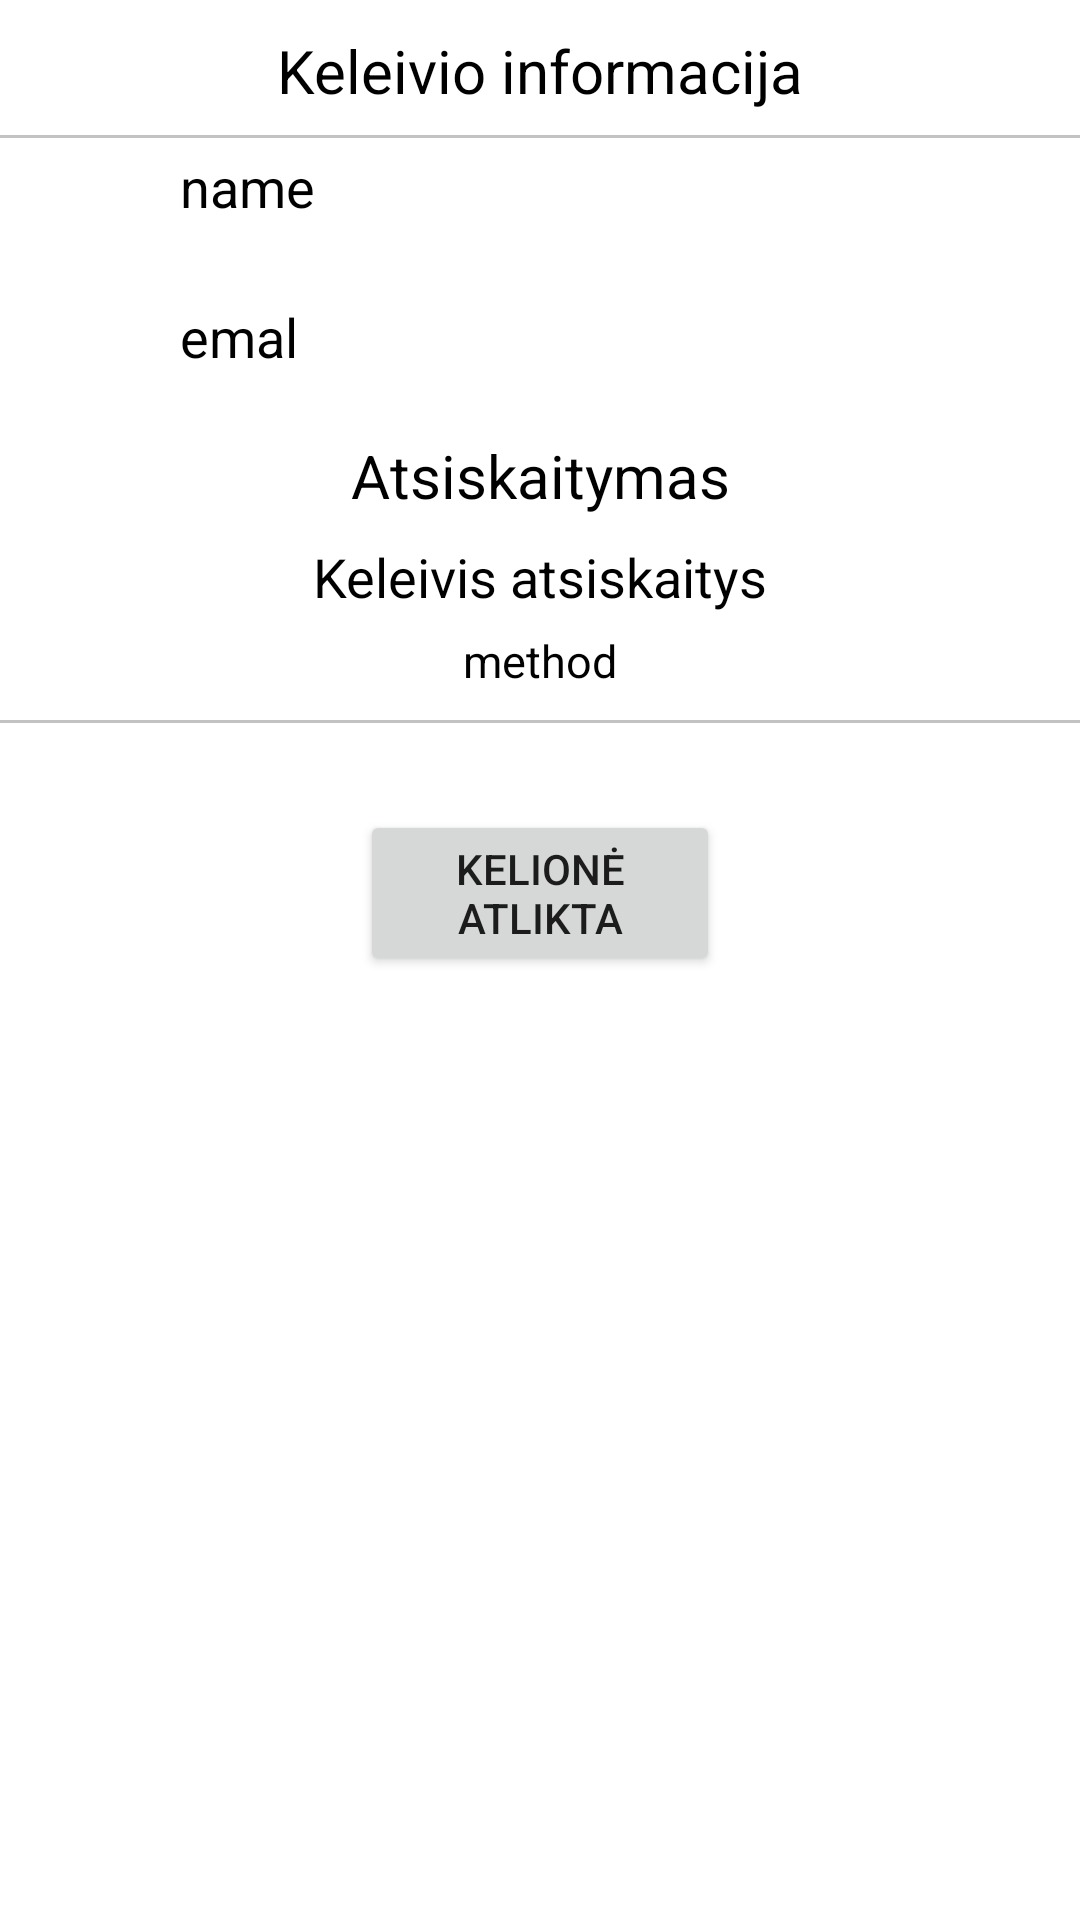

Reconstruct the res/layout file that produces this screen, plus the resources it refers to.
<!-- AndroidManifest.xml: application theme Theme.Application -->
<!-- res/layout/passenger_info_popup.xml -->
<?xml version="1.0" encoding="utf-8"?>
<androidx.constraintlayout.widget.ConstraintLayout xmlns:android="http://schemas.android.com/apk/res/android"
    xmlns:app="http://schemas.android.com/apk/res-auto"
    xmlns:tools="http://schemas.android.com/tools"
    android:layout_width="match_parent"
    android:layout_height="match_parent">


    <TextView
        android:id="@+id/textView10"
        android:layout_width="wrap_content"
        android:layout_height="wrap_content"
        android:layout_marginTop="145dp"
        android:text="Atsiskaitymas"
        android:textColor="@color/black"
        android:textSize="20dp"
        app:layout_constraintBottom_toBottomOf="parent"
        app:layout_constraintEnd_toEndOf="parent"
        app:layout_constraintStart_toStartOf="parent"
        app:layout_constraintTop_toTopOf="parent"
        app:layout_constraintVertical_bias="0.0" />

    <View
        android:id="@+id/view15"
        android:layout_width="match_parent"
        android:layout_height="1dp"
        android:layout_marginTop="45dp"
        android:background="#C2C2C2"
        app:layout_constraintBottom_toBottomOf="parent"
        app:layout_constraintTop_toTopOf="parent"
        app:layout_constraintVertical_bias="0"
        tools:layout_editor_absoluteX="0dp" />

    <TextView
        android:id="@+id/nameView"
        android:layout_width="wrap_content"
        android:layout_height="wrap_content"
        android:layout_marginStart="60dp"
        android:layout_marginTop="50dp"
        android:drawableLeft="@drawable/ic_baseline_person_30"
        android:text="name"
        android:gravity="center_vertical"
        android:textColor="@color/black"
        android:textSize="18dp"
        app:layout_constraintBottom_toBottomOf="parent"
        app:layout_constraintEnd_toEndOf="parent"
        app:layout_constraintHorizontal_bias="0.0"
        app:layout_constraintStart_toStartOf="parent"
        app:layout_constraintTop_toTopOf="parent"
        app:layout_constraintVertical_bias="0.0" />

    <View
        android:id="@+id/view16"
        android:layout_width="match_parent"
        android:layout_height="1dp"
        android:layout_marginTop="240dp"
        android:background="#C2C2C2"
        app:layout_constraintBottom_toBottomOf="parent"
        app:layout_constraintTop_toTopOf="parent"
        app:layout_constraintVertical_bias="0.0"
        tools:layout_editor_absoluteX="0dp" />

    <TextView
        android:id="@+id/emailView"
        android:layout_width="wrap_content"
        android:layout_height="wrap_content"
        android:layout_marginStart="60dp"
        android:layout_marginTop="100dp"
        android:drawableLeft="@drawable/ic_baseline_email_24"
        android:gravity="center_vertical"
        android:text="emal"
        android:textColor="@color/black"
        android:textSize="18dp"
        app:layout_constraintEnd_toEndOf="parent"
        app:layout_constraintHorizontal_bias="0.0"
        app:layout_constraintStart_toStartOf="parent"
        app:layout_constraintTop_toTopOf="parent" />

    <TextView
        android:id="@+id/paymentTextView"
        android:layout_width="wrap_content"
        android:layout_height="wrap_content"
        android:layout_marginTop="180dp"
        android:gravity="center_vertical"
        android:text="Keleivis atsiskaitys"
        android:textColor="@color/black"
        android:textSize="18dp"
        app:layout_constraintEnd_toEndOf="parent"
        app:layout_constraintStart_toStartOf="parent"
        app:layout_constraintTop_toTopOf="parent" />

    <TextView
        android:id="@+id/paymentMethodView"
        android:layout_width="wrap_content"
        android:layout_height="wrap_content"
        android:layout_marginTop="210dp"
        android:gravity="center_vertical"
        android:text="method"
        android:textColor="@color/black"
        android:textSize="15dp"
        app:layout_constraintEnd_toEndOf="parent"
        app:layout_constraintStart_toStartOf="parent"
        app:layout_constraintTop_toTopOf="parent" />

    <Button
        android:id="@+id/finishTripButton"
        android:layout_width="120dp"
        android:layout_height="wrap_content"
        android:layout_marginTop="270dp"
        android:text="Kelionė atlikta"
        app:layout_constraintEnd_toEndOf="parent"
        app:layout_constraintStart_toStartOf="parent"
        app:layout_constraintTop_toTopOf="parent" />

    <TextView
        android:id="@+id/textView19"
        android:layout_width="wrap_content"
        android:layout_height="wrap_content"
        android:layout_marginTop="10dp"
        android:text="Keleivio informacija"
        android:textSize="20dp"
        android:textColor="@color/black"
        app:layout_constraintBottom_toBottomOf="parent"
        app:layout_constraintEnd_toEndOf="parent"
        app:layout_constraintStart_toStartOf="parent"
        app:layout_constraintTop_toTopOf="parent"
        app:layout_constraintVertical_bias="0.0" />

</androidx.constraintlayout.widget.ConstraintLayout>
<!-- resources referenced by this layout -->
<resources>
  <color name="black">#FF000000</color>
  <style name="Theme.Application" parent="Theme.MaterialComponents.DayNight.DarkActionBar">
          
          <item name="colorPrimary">@color/purple_500</item>
          <item name="colorPrimaryVariant">@color/purple_700</item>
          <item name="colorOnPrimary">@color/white</item>
          
          <item name="colorSecondary">@color/teal_200</item>
          <item name="colorSecondaryVariant">@color/teal_700</item>
          <item name="colorOnSecondary">@color/black</item>
          
          <item name="android:statusBarColor" tools:targetApi="l">?attr/colorPrimaryVariant</item>
          
      </style>
  <color name="purple_500">#FF6200EE</color>
  <color name="purple_700">#FF3700B3</color>
  <color name="white">#FFFFFFFF</color>
  <color name="teal_200">#672DCD</color>
  <color name="teal_700">#FF018786</color>
</resources>
